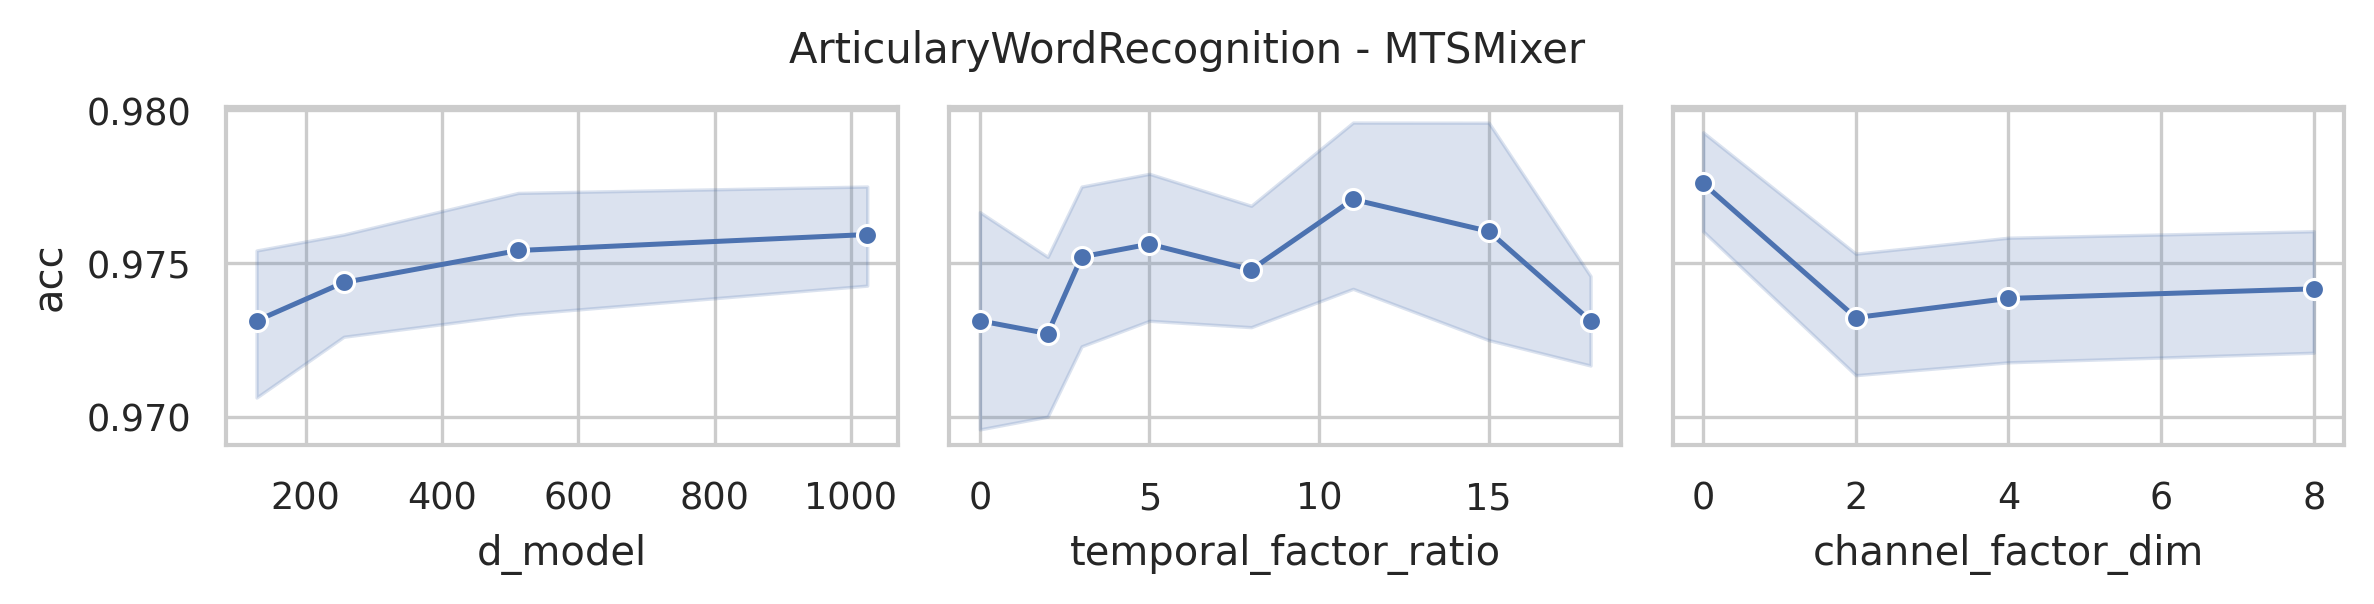

Source data for this figure (header and first rows):
data_name, model, seq_len, n_layers, d_model, use_temporal_interaction, temporal_factor_ratio, use_channel_interaction, channel_factor_dim, revIn, norm, individual, acc, model_params, model_size (MB)
ArticularyWordRecognition, MTSMixer, 144, 2, 1024, True, 18, True, 8, False, True, False, 0.97, 659777, 2.58
ArticularyWordRecognition, MTSMixer, 144, 2, 1024, True, 15, True, 8, False, True, False, 0.9767, 653633, 2.55
ArticularyWordRecognition, MTSMixer, 144, 2, 1024, True, 11, True, 8, False, True, False, 0.9733, 645441, 2.5
ArticularyWordRecognition, MTSMixer, 144, 2, 1024, True, 8, True, 8, False, True, False, 0.9767, 639297, 2.47
ArticularyWordRecognition, MTSMixer, 144, 2, 1024, True, 5, True, 8, False, True, False, 0.9767, 633153, 2.44
ArticularyWordRecognition, MTSMixer, 144, 2, 1024, True, 3, True, 8, False, True, False, 0.9733, 629057, 2.41
ArticularyWordRecognition, MTSMixer, 144, 2, 1024, True, 2, True, 8, False, True, False, 0.9733, 627009, 2.4
ArticularyWordRecognition, MTSMixer, 144, 2, 1024, False, 0, True, 8, False, True, False, 0.9667, 624961, 2.39
ArticularyWordRecognition, MTSMixer, 144, 2, 1024, True, 18, True, 4, False, True, False, 0.9733, 659625, 2.58
ArticularyWordRecognition, MTSMixer, 144, 2, 1024, True, 15, True, 4, False, True, False, 0.97, 653481, 2.54
ArticularyWordRecognition, MTSMixer, 144, 2, 1024, True, 11, True, 4, False, True, False, 0.9833, 645289, 2.5
ArticularyWordRecognition, MTSMixer, 144, 2, 1024, True, 8, True, 4, False, True, False, 0.9733, 639145, 2.47
ArticularyWordRecognition, MTSMixer, 144, 2, 1024, True, 5, True, 4, False, True, False, 0.98, 633001, 2.44
ArticularyWordRecognition, MTSMixer, 144, 2, 1024, True, 3, True, 4, False, True, False, 0.9767, 628905, 2.41
ArticularyWordRecognition, MTSMixer, 144, 2, 1024, True, 2, True, 4, False, True, False, 0.9767, 626857, 2.4
ArticularyWordRecognition, MTSMixer, 144, 2, 1024, False, 0, True, 4, False, True, False, 0.9767, 624809, 2.39
ArticularyWordRecognition, MTSMixer, 144, 2, 1024, True, 18, True, 2, False, True, False, 0.9767, 659549, 2.58
ArticularyWordRecognition, MTSMixer, 144, 2, 1024, True, 15, True, 2, False, True, False, 0.9767, 653405, 2.54
ArticularyWordRecognition, MTSMixer, 144, 2, 1024, True, 11, True, 2, False, True, False, 0.9833, 645213, 2.5
ArticularyWordRecognition, MTSMixer, 144, 2, 1024, True, 8, True, 2, False, True, False, 0.9767, 639069, 2.47
ArticularyWordRecognition, MTSMixer, 144, 2, 1024, True, 5, True, 2, False, True, False, 0.9767, 632925, 2.44
ArticularyWordRecognition, MTSMixer, 144, 2, 1024, True, 3, True, 2, False, True, False, 0.9767, 628829, 2.41
ArticularyWordRecognition, MTSMixer, 144, 2, 1024, True, 2, True, 2, False, True, False, 0.97, 626781, 2.4
ArticularyWordRecognition, MTSMixer, 144, 2, 1024, False, 0, True, 2, False, True, False, 0.97, 624733, 2.39
ArticularyWordRecognition, MTSMixer, 144, 2, 1024, True, 18, False, 0, False, True, False, 0.9767, 659455, 2.57
ArticularyWordRecognition, MTSMixer, 144, 2, 1024, True, 15, False, 0, False, True, False, 0.99, 653311, 2.54
ArticularyWordRecognition, MTSMixer, 144, 2, 1024, True, 11, False, 0, False, True, False, 0.9767, 645119, 2.5
ArticularyWordRecognition, MTSMixer, 144, 2, 1024, True, 8, False, 0, False, True, False, 0.9733, 638975, 2.47
ArticularyWordRecognition, MTSMixer, 144, 2, 1024, True, 5, False, 0, False, True, False, 0.9767, 632831, 2.43
ArticularyWordRecognition, MTSMixer, 144, 2, 1024, True, 3, False, 0, False, True, False, 0.98, 628735, 2.41
ArticularyWordRecognition, MTSMixer, 144, 2, 1024, True, 2, False, 0, False, True, False, 0.9733, 626687, 2.4
ArticularyWordRecognition, MTSMixer, 144, 2, 1024, False, 0, False, 0, False, True, False, 0.98, 624639, 2.39
ArticularyWordRecognition, MTSMixer, 144, 2, 512, True, 18, True, 8, False, True, False, 0.97, 346433, 1.38
ArticularyWordRecognition, MTSMixer, 144, 2, 512, True, 15, True, 8, False, True, False, 0.9833, 343361, 1.36
ArticularyWordRecognition, MTSMixer, 144, 2, 512, True, 11, True, 8, False, True, False, 0.9833, 339265, 1.33
ArticularyWordRecognition, MTSMixer, 144, 2, 512, True, 8, True, 8, False, True, False, 0.9767, 336193, 1.31
ArticularyWordRecognition, MTSMixer, 144, 2, 512, True, 5, True, 8, False, True, False, 0.97, 333121, 1.29
ArticularyWordRecognition, MTSMixer, 144, 2, 512, True, 3, True, 8, False, True, False, 0.97, 331073, 1.28
ArticularyWordRecognition, MTSMixer, 144, 2, 512, True, 2, True, 8, False, True, False, 0.9767, 330049, 1.27
ArticularyWordRecognition, MTSMixer, 144, 2, 512, False, 0, True, 8, False, True, False, 0.9833, 329025, 1.26
ArticularyWordRecognition, MTSMixer, 144, 2, 512, True, 18, True, 4, False, True, False, 0.9767, 346281, 1.38
ArticularyWordRecognition, MTSMixer, 144, 2, 512, True, 15, True, 4, False, True, False, 0.9733, 343209, 1.36
ArticularyWordRecognition, MTSMixer, 144, 2, 512, True, 11, True, 4, False, True, False, 0.9833, 339113, 1.33
ArticularyWordRecognition, MTSMixer, 144, 2, 512, True, 8, True, 4, False, True, False, 0.9733, 336041, 1.31
ArticularyWordRecognition, MTSMixer, 144, 2, 512, True, 5, True, 4, False, True, False, 0.9733, 332969, 1.29
ArticularyWordRecognition, MTSMixer, 144, 2, 512, True, 3, True, 4, False, True, False, 0.9667, 330921, 1.28
ArticularyWordRecognition, MTSMixer, 144, 2, 512, True, 2, True, 4, False, True, False, 0.97, 329897, 1.27
ArticularyWordRecognition, MTSMixer, 144, 2, 512, False, 0, True, 4, False, True, False, 0.9567, 328873, 1.26
ArticularyWordRecognition, MTSMixer, 144, 2, 512, True, 18, True, 2, False, True, False, 0.9733, 346205, 1.38
ArticularyWordRecognition, MTSMixer, 144, 2, 512, True, 15, True, 2, False, True, False, 0.9733, 343133, 1.36
ArticularyWordRecognition, MTSMixer, 144, 2, 512, True, 11, True, 2, False, True, False, 0.9767, 339037, 1.33
ArticularyWordRecognition, MTSMixer, 144, 2, 512, True, 8, True, 2, False, True, False, 0.97, 335965, 1.31
ArticularyWordRecognition, MTSMixer, 144, 2, 512, True, 5, True, 2, False, True, False, 0.97, 332893, 1.29
ArticularyWordRecognition, MTSMixer, 144, 2, 512, True, 3, True, 2, False, True, False, 0.98, 330845, 1.28
ArticularyWordRecognition, MTSMixer, 144, 2, 512, True, 2, True, 2, False, True, False, 0.9733, 329821, 1.27
ArticularyWordRecognition, MTSMixer, 144, 2, 512, False, 0, True, 2, False, True, False, 0.9767, 328797, 1.26
ArticularyWordRecognition, MTSMixer, 144, 2, 512, True, 18, False, 0, False, True, False, 0.98, 346111, 1.38
ArticularyWordRecognition, MTSMixer, 144, 2, 512, True, 15, False, 0, False, True, False, 0.9833, 343039, 1.36
ArticularyWordRecognition, MTSMixer, 144, 2, 512, True, 11, False, 0, False, True, False, 0.9833, 338943, 1.33
ArticularyWordRecognition, MTSMixer, 144, 2, 512, True, 8, False, 0, False, True, False, 0.9733, 335871, 1.31
... 68 more rows
